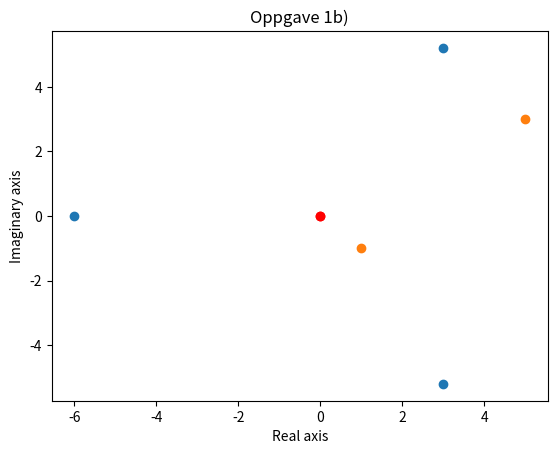

Source code (Python):
# Du skal lage et program som løser oppgave oppgave 2 i oblig 1B ved bruk 
# av Python. Her kan du velge selv hvilke parametere programmet skal be brukeren
# om som er nødvendige for å løse oppgaven. Det viktigste er programmet skal 
# tegne løsningene for oppgaven som punkter i det komplekse planet.

import matplotlib.pyplot as plt
from numpy import exp, pi, arctan2

# Oppgave 1a 

def cube_root(z):
    r = abs(z)  # Magnitude of z. -> re^(i*theta)
    a, b = z.real, z.imag  # z in cartesian form. -> a+bi
    theta = arctan2(b, a)  # Find theta.
    roots = [r**(1.0/3.0) * exp(1j*(theta+2*n*pi)/3) 
    for n in range(1, 4)]
    for i in range(len(roots)):
        roots[i] = round(roots[i], 2)

    return roots

points = cube_root(-216)  
print(points)

x_coordinates, y_coordinates = [], []
for i in points:
    x_coordinates.append(i.real), y_coordinates.append(i.imag)

plt.scatter(x_coordinates, y_coordinates), plt.scatter(0, 0, c='red')
plt.title('Oppgave 1a'), plt.xlabel('Real axis'), plt.ylabel('Imaginary axis')
plt.grid(), plt.show()




# Oppgave 1b

def complex_roots(a, b, c):
    D = (b**2 - 4*a*c)**0.5
    x_1 = (-b + D)/(2*a)
    x_1 = round(x_1.real, 2) + round(x_1.imag, 2) * 1j
    x_2 = (-b - D)/(2*a)
    x_2 = round(x_2.real, 2) + round(x_2.imag, 2) * 1j
    return(x_1, x_2)


a = 1.0/2.0
b = -(3 + 1j)
c = 4 - 1j

points = complex_roots(a, b, c)
print(points)

x_coordinates, y_coordinates = [], []
for i in points:
    x_coordinates.append(i.real), y_coordinates.append(i.imag)

plt.scatter(x_coordinates, y_coordinates), plt.scatter(0, 0, c='red')
plt.title('Oppgave 1b)'), plt.xlabel('Real axis'), plt.ylabel('Imaginary axis')
plt.grid(), plt.show() 




 